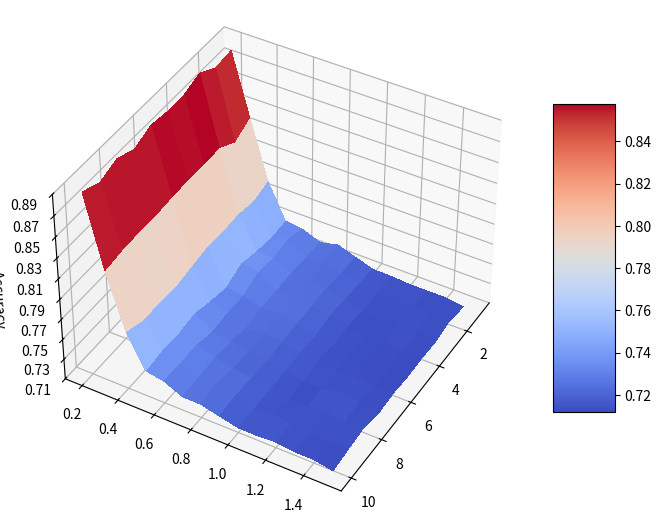

Reproduce this figure in Python.
# -*- coding: utf-8 -*-
"""
Created on Tue Jun 29 23:41:04 2021

@author: madhawa
"""

import matplotlib.pyplot as plt
from matplotlib import cm
from matplotlib.ticker import LinearLocator
import matplotlib.pyplot as plt
from mpl_toolkits.mplot3d import Axes3D
import numpy as np
import sys
import warnings

if not sys.warnoptions:
    warnings.simplefilter("ignore")

fig = plt.figure(figsize = (8,8))
ax = plt.axes(projection = '3d')
# Make data.
X = np.arange(1,11, 1)
Y = np.arange(0.2, 1.6, 0.1)
X, Y = np.meshgrid(X, Y)
Z1 = np.array([0.8845,0.8825,0.8922,0.8863,0.8863,0.8886,0.8816,0.8888,0.8825,0.8898,0.8254,0.8165,0.8266,0.8258,0.8266,0.8261,0.8246,0.8252,0.8244,0.8219,0.7677,0.7629,0.7665,0.7655,0.7669,0.7643,0.7610,0.7627,0.7623,0.7687,0.7330,0.7319,0.7350,0.7393,0.7320,0.7356,0.7407,0.7381,0.7390,0.7362,0.7305,0.7362,0.7337,0.7367,0.7294,0.7299,0.7277,0.7326,0.7323,0.7330,0.7233,0.7238,0.7248,0.7241,0.7243,0.7211,0.7244,0.7264,0.7252,0.7245,0.7276,0.7254,0.7223,0.7255,0.7258,0.7231,0.7217,0.7227,0.7270,0.7242,0.7215,0.7210,0.7238,0.7227,0.7221,0.7210,0.7188,0.7205,0.7215,0.7197,0.7157,0.7173,0.7183,0.7194,0.7158,0.7174,0.7166,0.7159,0.7155,0.7154,0.7154,0.7135,0.7136,0.7154,0.7136,0.7176,0.7137,0.7135,0.7166,0.7153,0.7140,0.7162,0.7125,0.7127,0.7134,0.7125,0.7135,0.7138,0.7152,0.7164,0.7140,0.7142,0.7139,0.7139,0.7139,0.7135,0.7164,0.7159,0.7132,0.7140,0.7141,0.7124,0.7148,0.7125,0.7120,0.7120,0.7147,0.7127,0.7133,0.7141,0.7113,0.7149,0.7111,0.7121,0.7114,0.7129,0.7111,0.7156,0.7133,0.7106 ])
Z=Z1.reshape(14,10)



# Plot the surface.
surf = ax.plot_surface(X, Y, Z, cmap=cm.coolwarm,
                       linewidth=0, antialiased=False)


# Customize the z axis.
ax.set_zlim(-1.01, 1.01)
ax.zaxis.set_major_locator(LinearLocator(10))
ax.set_zlim3d(np.min(Z1,0),np.max(Z1,0))
ax.set_zlabel("Accuracy")


ax.view_init(40,30)
# A StrMethodFormatter is used automatically
ax.zaxis.set_major_formatter('{x:.02f}')

# Add a color bar which maps values to colors.
fig.colorbar(surf, shrink=0.5, aspect=5)

plt.show()